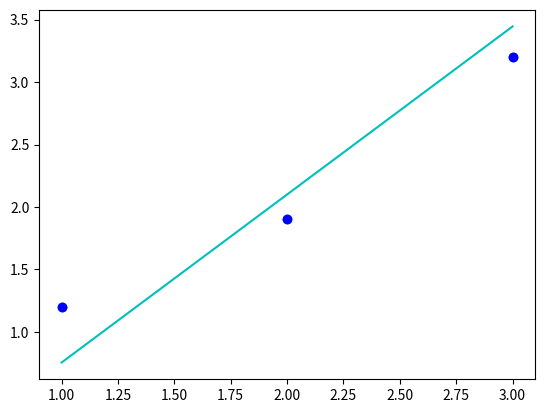

Write Python code to recreate this figure.
import numpy as np
import matplotlib.pyplot as plt
x= np.array([1,2,3])
y=np.array([1.2,1.9,3.2])

def values(x,y):
	a=x.sum()
	b=y.sum()
	c=(x*x).sum()
	d=(y*y).sum()
	e=len(x)
	w0=(c*b-a*d)/(c*e-a*a)
	w1=(b-(e*w0))/a
	return w1,w0
slope,intercept=values(x,y)
final_values=[slope*i+ intercept for i in x]

plt.scatter(x,y)
plt.plot(x,y,'bo')
plt.plot(x,final_values,'c')
plt.show()